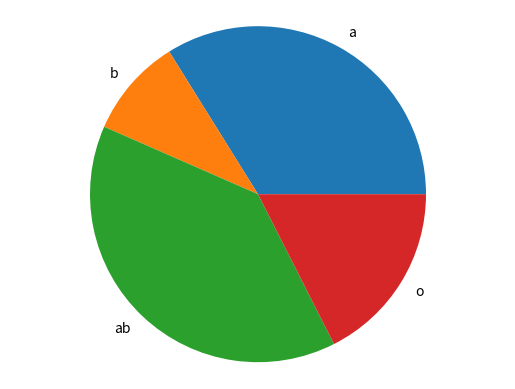

Write the Python code that produced this figure.
'''
unit 09-2 혈액형 비율 표현하기
'''
file_path = 'C:\\git\\w2ji_python\\PyDevTest\\EveryDataAnlysis\\data\\gen.csv'

import matplotlib.pyplot as plt
import random
size = [ random.randint(1,100) , random.randint(1,100) , random.randint(1,100) , random.randint(1,100) ]
label = ['a' , 'b' , 'ab' ,'o']
plt.pie( size , labels = label )
plt.axis('equal' )
plt.show()
